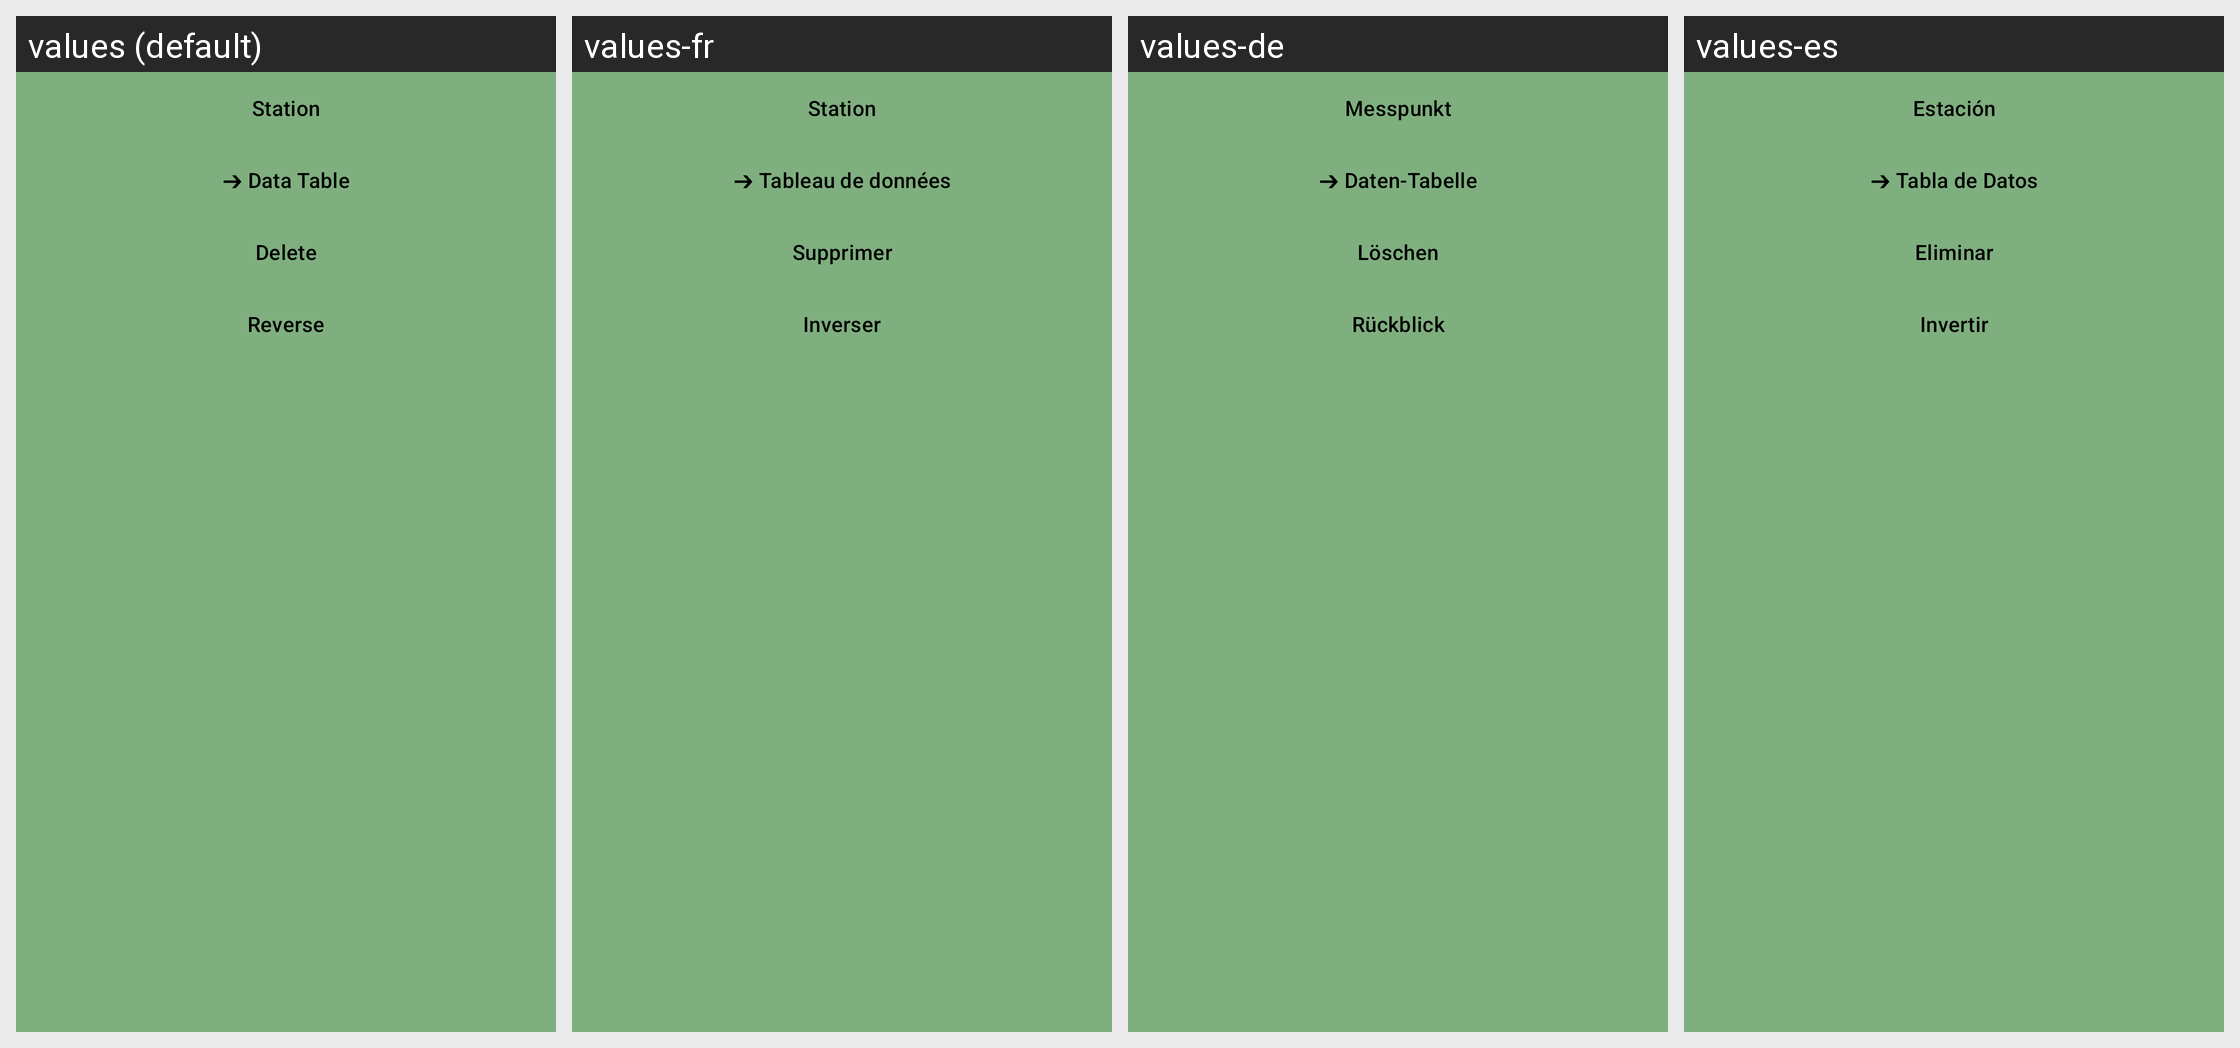

For this localized Android screen grid, give each drawn string resource with its value in every locale shown.
Android screen res/layout/graph_extended_elevation_station_menu.xml rendered under 4 locales, left to right: values (default), values-fr, values-de, values-es. Device: Nexus 5 (rendered at 1080×1920; each locale shown at half size, 540×960, under a caption strip naming it); theme AppTheme.
Other locales in the repository, not shown: values-it, values-pl, values-pt.
Strings drawn on this screen, with the default value and each locale's value (text and hints the layout hard-codes, and strings that could not be matched under every locale, appear in the picture but are not listed):

station
  values: Station
  values-fr: Station
  values-de: Messpunkt
  values-es: Estación

menu_jump_to_station_in_table
  values: ➔ Data Table
  values-fr: ➔ Tableau de données
  values-de: ➔ Daten-Tabelle
  values-es: ➔ Tabla de Datos

delete
  values: Delete
  values-fr: Supprimer
  values-de: Löschen
  values-es: Eliminar

menu_reverse
  values: Reverse
  values-fr: Inverser
  values-de: Rückblick
  values-es: Invertir
